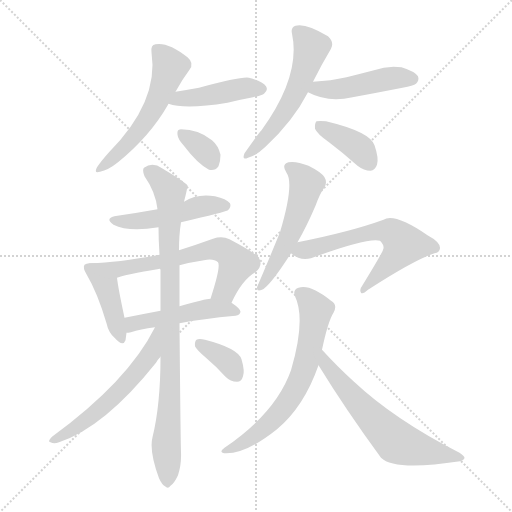
t = 0.00 s
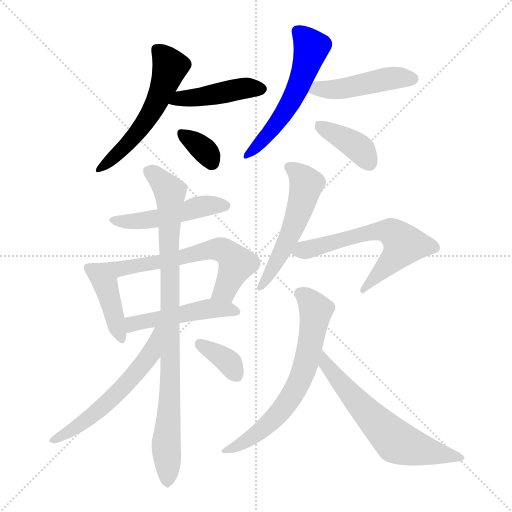
t = 2.31 s
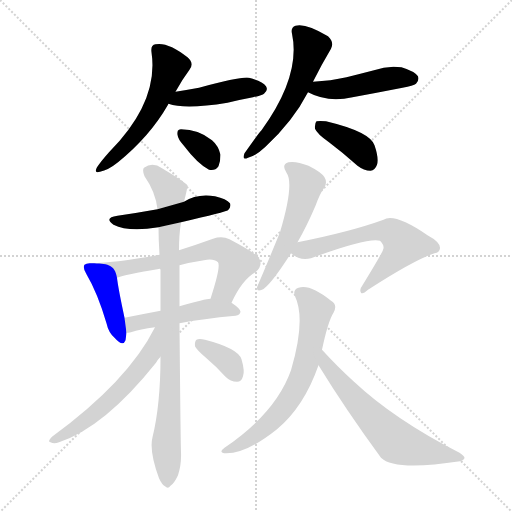
t = 4.61 s
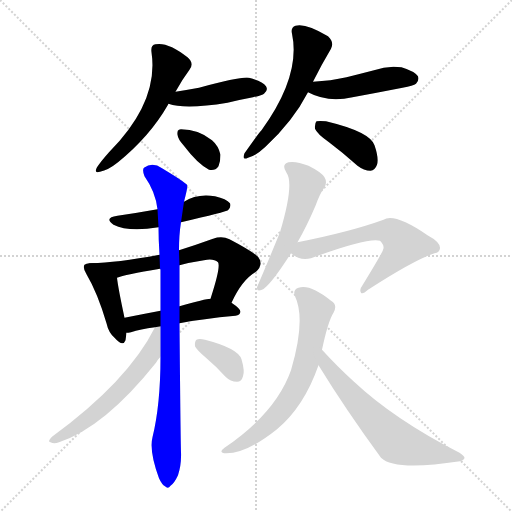
t = 6.92 s
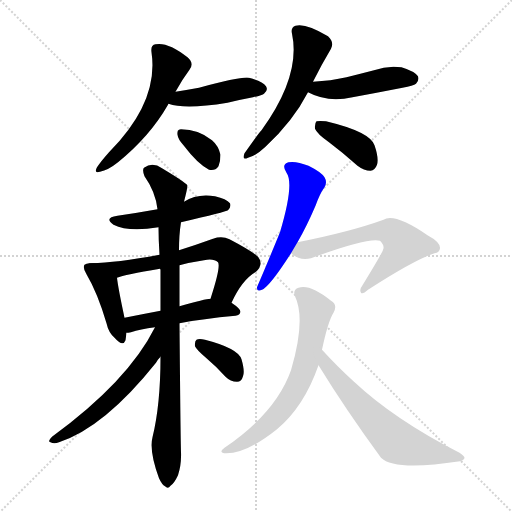
t = 9.23 s
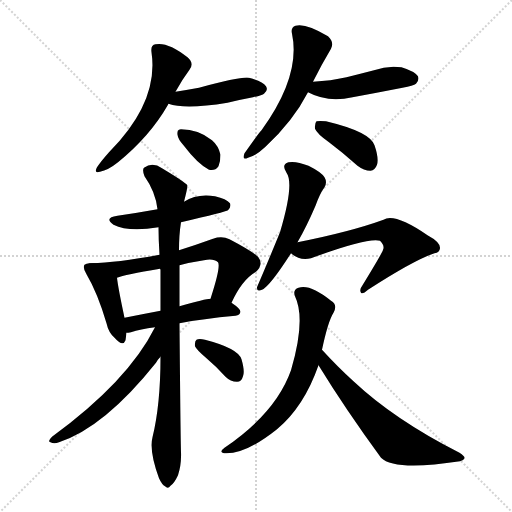
t = 11.53 s

The animated SVG that drew these frames (rendered in a browser with its animation timeline set to each time). Animation: 17 CSS @keyframes rules; one cycle of 11.53 s.

<svg version="1.1" viewBox="0 0 1024 1024" xmlns="http://www.w3.org/2000/svg">
  <g stroke="lightgray" stroke-dasharray="1,1" stroke-width="1" transform="scale(4, 4)">
    <line x1="0" y1="0" x2="256" y2="256"></line>
    <line x1="256" y1="0" x2="0" y2="256"></line>
    <line x1="128" y1="0" x2="128" y2="256"></line>
    <line x1="0" y1="128" x2="256" y2="128"></line>
  </g>
<g transform="scale(1, -1) translate(0, -900)">
   <style type="text/css">
    @keyframes keyframes0 {
      from {
       stroke: blue;
       stroke-dashoffset: 547;
       stroke-width: 128;
       }
       64% {
       animation-timing-function: step-end;
       stroke: blue;
       stroke-dashoffset: 0;
       stroke-width: 128;
       }
       to {
       stroke: black;
       stroke-width: 1024;
       }
       }
       #make-me-a-hanzi-animation-0 {
         animation: keyframes0 0.695150s both;
         animation-delay: 0.000000s;
         animation-timing-function: linear;
       }
    @keyframes keyframes1 {
      from {
       stroke: blue;
       stroke-dashoffset: 436;
       stroke-width: 128;
       }
       59% {
       animation-timing-function: step-end;
       stroke: blue;
       stroke-dashoffset: 0;
       stroke-width: 128;
       }
       to {
       stroke: black;
       stroke-width: 1024;
       }
       }
       #make-me-a-hanzi-animation-1 {
         animation: keyframes1 0.604818s both;
         animation-delay: 0.695150s;
         animation-timing-function: linear;
       }
    @keyframes keyframes2 {
      from {
       stroke: blue;
       stroke-dashoffset: 341;
       stroke-width: 128;
       }
       53% {
       animation-timing-function: step-end;
       stroke: blue;
       stroke-dashoffset: 0;
       stroke-width: 128;
       }
       to {
       stroke: black;
       stroke-width: 1024;
       }
       }
       #make-me-a-hanzi-animation-2 {
         animation: keyframes2 0.527507s both;
         animation-delay: 1.299967s;
         animation-timing-function: linear;
       }
    @keyframes keyframes3 {
      from {
       stroke: blue;
       stroke-dashoffset: 549;
       stroke-width: 128;
       }
       64% {
       animation-timing-function: step-end;
       stroke: blue;
       stroke-dashoffset: 0;
       stroke-width: 128;
       }
       to {
       stroke: black;
       stroke-width: 1024;
       }
       }
       #make-me-a-hanzi-animation-3 {
         animation: keyframes3 0.696777s both;
         animation-delay: 1.827474s;
         animation-timing-function: linear;
       }
    @keyframes keyframes4 {
      from {
       stroke: blue;
       stroke-dashoffset: 460;
       stroke-width: 128;
       }
       60% {
       animation-timing-function: step-end;
       stroke: blue;
       stroke-dashoffset: 0;
       stroke-width: 128;
       }
       to {
       stroke: black;
       stroke-width: 1024;
       }
       }
       #make-me-a-hanzi-animation-4 {
         animation: keyframes4 0.624349s both;
         animation-delay: 2.524251s;
         animation-timing-function: linear;
       }
    @keyframes keyframes5 {
      from {
       stroke: blue;
       stroke-dashoffset: 384;
       stroke-width: 128;
       }
       56% {
       animation-timing-function: step-end;
       stroke: blue;
       stroke-dashoffset: 0;
       stroke-width: 128;
       }
       to {
       stroke: black;
       stroke-width: 1024;
       }
       }
       #make-me-a-hanzi-animation-5 {
         animation: keyframes5 0.562500s both;
         animation-delay: 3.148600s;
         animation-timing-function: linear;
       }
    @keyframes keyframes6 {
      from {
       stroke: blue;
       stroke-dashoffset: 481;
       stroke-width: 128;
       }
       61% {
       animation-timing-function: step-end;
       stroke: blue;
       stroke-dashoffset: 0;
       stroke-width: 128;
       }
       to {
       stroke: black;
       stroke-width: 1024;
       }
       }
       #make-me-a-hanzi-animation-6 {
         animation: keyframes6 0.641439s both;
         animation-delay: 3.711100s;
         animation-timing-function: linear;
       }
    @keyframes keyframes7 {
      from {
       stroke: blue;
       stroke-dashoffset: 415;
       stroke-width: 128;
       }
       57% {
       animation-timing-function: step-end;
       stroke: blue;
       stroke-dashoffset: 0;
       stroke-width: 128;
       }
       to {
       stroke: black;
       stroke-width: 1024;
       }
       }
       #make-me-a-hanzi-animation-7 {
         animation: keyframes7 0.587728s both;
         animation-delay: 4.352539s;
         animation-timing-function: linear;
       }
    @keyframes keyframes8 {
      from {
       stroke: blue;
       stroke-dashoffset: 624;
       stroke-width: 128;
       }
       67% {
       animation-timing-function: step-end;
       stroke: blue;
       stroke-dashoffset: 0;
       stroke-width: 128;
       }
       to {
       stroke: black;
       stroke-width: 1024;
       }
       }
       #make-me-a-hanzi-animation-8 {
         animation: keyframes8 0.757812s both;
         animation-delay: 4.940267s;
         animation-timing-function: linear;
       }
    @keyframes keyframes9 {
      from {
       stroke: blue;
       stroke-dashoffset: 479;
       stroke-width: 128;
       }
       61% {
       animation-timing-function: step-end;
       stroke: blue;
       stroke-dashoffset: 0;
       stroke-width: 128;
       }
       to {
       stroke: black;
       stroke-width: 1024;
       }
       }
       #make-me-a-hanzi-animation-9 {
         animation: keyframes9 0.639811s both;
         animation-delay: 5.698079s;
         animation-timing-function: linear;
       }
    @keyframes keyframes10 {
      from {
       stroke: blue;
       stroke-dashoffset: 893;
       stroke-width: 128;
       }
       74% {
       animation-timing-function: step-end;
       stroke: blue;
       stroke-dashoffset: 0;
       stroke-width: 128;
       }
       to {
       stroke: black;
       stroke-width: 1024;
       }
       }
       #make-me-a-hanzi-animation-10 {
         animation: keyframes10 0.976725s both;
         animation-delay: 6.337891s;
         animation-timing-function: linear;
       }
    @keyframes keyframes11 {
      from {
       stroke: blue;
       stroke-dashoffset: 569;
       stroke-width: 128;
       }
       65% {
       animation-timing-function: step-end;
       stroke: blue;
       stroke-dashoffset: 0;
       stroke-width: 128;
       }
       to {
       stroke: black;
       stroke-width: 1024;
       }
       }
       #make-me-a-hanzi-animation-11 {
         animation: keyframes11 0.713053s both;
         animation-delay: 7.314616s;
         animation-timing-function: linear;
       }
    @keyframes keyframes12 {
      from {
       stroke: blue;
       stroke-dashoffset: 358;
       stroke-width: 128;
       }
       54% {
       animation-timing-function: step-end;
       stroke: blue;
       stroke-dashoffset: 0;
       stroke-width: 128;
       }
       to {
       stroke: black;
       stroke-width: 1024;
       }
       }
       #make-me-a-hanzi-animation-12 {
         animation: keyframes12 0.541341s both;
         animation-delay: 8.027669s;
         animation-timing-function: linear;
       }
    @keyframes keyframes13 {
      from {
       stroke: blue;
       stroke-dashoffset: 527;
       stroke-width: 128;
       }
       63% {
       animation-timing-function: step-end;
       stroke: blue;
       stroke-dashoffset: 0;
       stroke-width: 128;
       }
       to {
       stroke: black;
       stroke-width: 1024;
       }
       }
       #make-me-a-hanzi-animation-13 {
         animation: keyframes13 0.678874s both;
         animation-delay: 8.569010s;
         animation-timing-function: linear;
       }
    @keyframes keyframes14 {
      from {
       stroke: blue;
       stroke-dashoffset: 608;
       stroke-width: 128;
       }
       66% {
       animation-timing-function: step-end;
       stroke: blue;
       stroke-dashoffset: 0;
       stroke-width: 128;
       }
       to {
       stroke: black;
       stroke-width: 1024;
       }
       }
       #make-me-a-hanzi-animation-14 {
         animation: keyframes14 0.744792s both;
         animation-delay: 9.247884s;
         animation-timing-function: linear;
       }
    @keyframes keyframes15 {
      from {
       stroke: blue;
       stroke-dashoffset: 656;
       stroke-width: 128;
       }
       68% {
       animation-timing-function: step-end;
       stroke: blue;
       stroke-dashoffset: 0;
       stroke-width: 128;
       }
       to {
       stroke: black;
       stroke-width: 1024;
       }
       }
       #make-me-a-hanzi-animation-15 {
         animation: keyframes15 0.783854s both;
         animation-delay: 9.992676s;
         animation-timing-function: linear;
       }
    @keyframes keyframes16 {
      from {
       stroke: blue;
       stroke-dashoffset: 619;
       stroke-width: 128;
       }
       67% {
       animation-timing-function: step-end;
       stroke: blue;
       stroke-dashoffset: 0;
       stroke-width: 128;
       }
       to {
       stroke: black;
       stroke-width: 1024;
       }
       }
       #make-me-a-hanzi-animation-16 {
         animation: keyframes16 0.753743s both;
         animation-delay: 10.776530s;
         animation-timing-function: linear;
       }
</style>
<path d="M 351.0 716.5 Q 364.0 740.5 379.0 760.5 Q 389.0 773.5 375.0 785.5 Q 336.0 816.5 311.0 811.5 Q 301.0 810.5 303.0 795.5 Q 318.0 696.5 218.0 595.5 Q 202.0 577.5 194.0 565.5 Q 187.0 552.5 200.0 556.5 Q 216.0 559.5 236.0 575.5 Q 300.0 627.5 336.0 690.5 Q 336.0 691.5 337.0 692.5 L 351.0 716.5 Z" fill="lightgray"></path> 
<path d="M 337.0 692.5 Q 370.0 680.5 455.0 694.5 Q 479.0 700.5 506.0 705.5 Q 525.0 709.5 528.0 712.5 Q 537.0 719.5 532.0 727.5 Q 525.0 737.5 498.0 744.5 Q 483.0 747.5 398.0 724.5 Q 376.0 720.5 351.0 716.5 C 321.0 711.5 308.0 701.5 337.0 692.5 Z" fill="lightgray"></path> 
<path d="M 367.0 609.5 Q 395.0 572.5 418.0 560.5 Q 430.0 557.5 437.0 567.5 Q 441.0 577.5 441.0 590.5 Q 437.0 608.5 424.0 619.5 Q 397.0 641.5 362.0 641.5 Q 359.0 641.5 358.0 640.5 Q 354.0 639.5 355.0 630.5 Q 356.0 621.5 367.0 609.5 Z" fill="lightgray"></path> 
<path d="M 626.0 736.5 Q 644.0 772.5 662.0 802.5 Q 669.0 815.5 656.0 827.5 Q 611.0 854.5 591.0 848.5 Q 581.0 845.5 584.0 832.5 Q 602.0 748.5 523.0 639.5 Q 517.0 633.5 489.0 593.5 Q 483.0 578.5 496.0 584.5 Q 512.0 588.5 531.0 606.5 Q 586.0 657.5 616.0 715.5 L 626.0 736.5 Z" fill="lightgray"></path> 
<path d="M 616.0 715.5 Q 655.0 694.5 705.0 705.5 Q 754.0 714.5 805.0 724.5 Q 827.0 728.5 832.0 732.5 Q 839.0 739.5 836.0 747.5 Q 829.0 757.5 803.0 765.5 Q 775.0 769.5 748.0 759.5 Q 721.0 752.5 693.0 745.5 Q 662.0 738.5 626.0 736.5 C 596.0 734.5 589.0 728.5 616.0 715.5 Z" fill="lightgray"></path> 
<path d="M 658.0 615.5 Q 686.0 594.5 715.0 568.5 Q 728.0 558.5 741.0 558.5 Q 750.0 559.5 754.0 570.5 Q 758.0 583.5 749.0 609.5 Q 740.0 636.5 652.0 657.5 Q 639.0 658.5 633.0 657.5 Q 629.0 653.5 630.0 642.5 Q 634.0 632.5 658.0 615.5 Z" fill="lightgray"></path> 
<path d="M 362.0 455.5 Q 452.0 476.5 456.0 479.5 Q 463.0 486.5 460.0 493.5 Q 453.0 502.5 430.0 507.5 Q 394.0 513.5 368.0 496.5 L 315.0 481.5 Q 276.0 474.5 235.0 468.5 Q 207.0 464.5 227.0 450.5 Q 257.0 435.5 317.0 445.5 L 362.0 455.5 Z" fill="lightgray"></path> 
<path d="M 183.0 373.5 Q 173.0 374.5 169.0 370.5 Q 165.0 364.5 173.0 351.5 Q 195.0 314.5 213.0 253.5 Q 217.0 234.5 230.0 223.5 Q 246.0 205.5 251.0 219.5 Q 252.0 226.5 253.0 234.5 L 249.0 264.5 Q 236.0 325.5 234.0 344.5 C 230.0 372.5 213.0 372.5 183.0 373.5 Z" fill="lightgray"></path> 
<path d="M 463.0 294.5 Q 484.0 340.5 512.0 356.5 Q 528.0 371.5 516.0 386.5 Q 503.0 398.5 459.0 421.5 Q 444.0 428.5 426.0 422.5 Q 390.0 409.5 358.0 399.5 L 319.0 390.5 Q 232.0 374.5 183.0 373.5 C 153.0 372.5 205.0 335.5 234.0 344.5 Q 249.0 350.5 320.0 362.5 L 359.0 369.5 Q 381.0 375.5 408.0 379.5 Q 427.0 383.5 436.0 375.5 Q 442.0 366.5 421.0 302.5 C 412.0 273.5 450.0 267.5 463.0 294.5 Z" fill="lightgray"></path> 
<path d="M 359.0 253.5 Q 405.0 262.5 471.0 268.5 Q 480.0 269.5 481.0 276.5 Q 481.0 282.5 463.0 294.5 L 421.0 302.5 Q 411.0 302.5 359.0 287.5 L 321.0 278.5 Q 284.0 271.5 249.0 264.5 C 220.0 258.5 223.0 231.5 253.0 234.5 Q 256.0 234.5 262.0 235.5 Q 280.0 241.5 310.0 245.5 L 359.0 253.5 Z" fill="lightgray"></path> 
<path d="M 321.0 186.5 Q 321.0 90.5 305.0 25.5 Q 298.0 -1.5 318.0 -56.5 Q 324.0 -69.5 330.0 -72.5 Q 336.0 -78.5 341.0 -71.5 Q 348.0 -67.5 356.0 -50.5 Q 363.0 -29.5 362.0 -4.5 Q 361.0 26.5 359.0 253.5 L 359.0 287.5 Q 359.0 327.5 359.0 369.5 L 358.0 399.5 Q 358.0 430.5 362.0 455.5 L 368.0 496.5 Q 375.0 523.5 375.0 529.5 Q 369.0 536.5 324.0 563.5 Q 305.0 576.5 288.0 564.5 Q 284.0 560.5 289.0 547.5 Q 311.0 516.5 315.0 481.5 L 317.0 445.5 Q 317.0 420.5 319.0 390.5 L 320.0 362.5 L 321.0 360.5 Q 321.0 320.5 321.0 278.5 L 321.0 186.5 Z" fill="lightgray"></path> 
<path d="M 310.0 245.5 Q 256.0 137.5 104.0 26.5 Q 94.0 16.5 101.0 15.5 Q 108.0 11.5 118.0 15.5 Q 209.0 45.5 312.0 174.5 Q 316.0 181.5 321.0 186.5 C 375.0 252.5 324.0 272.5 310.0 245.5 Z" fill="lightgray"></path> 
<path d="M 413.0 183.5 Q 432.0 167.5 451.0 146.5 Q 461.0 136.5 474.0 136.5 Q 483.0 136.5 486.0 147.5 Q 490.0 157.5 483.0 181.5 Q 476.0 203.5 410.0 220.5 Q 398.0 223.5 393.0 220.5 Q 389.0 217.5 390.0 207.5 Q 393.0 200.5 413.0 183.5 Z" fill="lightgray"></path> 
<path d="M 595.0 415.5 Q 613.0 446.5 631.0 488.5 Q 640.0 513.5 649.0 525.5 Q 655.0 535.5 649.0 545.5 Q 643.0 555.5 617.0 568.5 Q 592.0 578.5 577.0 575.5 Q 562.0 571.5 573.0 554.5 Q 589.0 532.5 560.0 435.5 Q 538.0 381.5 514.0 325.5 Q 513.0 315.5 524.0 320.5 Q 539.0 326.5 582.0 393.5 L 595.0 415.5 Z" fill="lightgray"></path> 
<path d="M 582.0 393.5 Q 600.0 377.5 622.0 383.5 Q 736.0 425.5 760.0 418.5 Q 770.0 408.5 766.0 400.5 Q 766.0 396.5 725.0 329.5 Q 718.0 320.5 722.0 314.5 Q 725.0 310.5 736.0 320.5 Q 829.0 380.5 869.0 393.5 Q 879.0 394.5 880.0 403.5 Q 881.0 415.5 855.0 429.5 Q 789.0 474.5 767.0 460.5 Q 701.0 436.5 595.0 415.5 C 566.0 409.5 560.0 408.5 582.0 393.5 Z" fill="lightgray"></path> 
<path d="M 644.0 200.5 Q 656.0 257.5 667.0 274.5 Q 676.0 290.5 662.0 298.5 Q 620.0 332.5 597.0 324.5 Q 585.0 320.5 590.0 307.5 Q 612.0 261.5 582.0 159.5 Q 552.0 74.5 449.0 4.5 Q 437.0 -4.5 448.0 -6.5 Q 490.0 -9.5 554.0 41.5 Q 608.0 86.5 637.0 169.5 L 644.0 200.5 Z" fill="lightgray"></path> 
<path d="M 637.0 169.5 Q 691.0 81.5 762.0 -15.5 Q 789.0 -42.5 920.0 -22.5 Q 927.0 -21.5 929.0 -16.5 Q 930.0 -12.5 919.0 -5.5 Q 789.0 60.5 707.0 137.5 Q 676.0 165.5 644.0 200.5 C 624.0 222.5 621.0 195.5 637.0 169.5 Z" fill="lightgray"></path> 
      <clipPath id="make-me-a-hanzi-clip-0">
      <path d="M 351.0 716.5 Q 364.0 740.5 379.0 760.5 Q 389.0 773.5 375.0 785.5 Q 336.0 816.5 311.0 811.5 Q 301.0 810.5 303.0 795.5 Q 318.0 696.5 218.0 595.5 Q 202.0 577.5 194.0 565.5 Q 187.0 552.5 200.0 556.5 Q 216.0 559.5 236.0 575.5 Q 300.0 627.5 336.0 690.5 Q 336.0 691.5 337.0 692.5 L 351.0 716.5 Z" fill="lightgray"></path>
      </clipPath>
      <path clip-path="url(#make-me-a-hanzi-clip-0)" d="M 313.0 800.5 L 330.0 784.5 L 340.0 763.5 L 316.0 701.5 L 266.0 624.5 L 203.0 565.5 " fill="none" id="make-me-a-hanzi-animation-0" stroke-dasharray="419 838" stroke-linecap="round"></path>

      <clipPath id="make-me-a-hanzi-clip-1">
      <path d="M 337.0 692.5 Q 370.0 680.5 455.0 694.5 Q 479.0 700.5 506.0 705.5 Q 525.0 709.5 528.0 712.5 Q 537.0 719.5 532.0 727.5 Q 525.0 737.5 498.0 744.5 Q 483.0 747.5 398.0 724.5 Q 376.0 720.5 351.0 716.5 C 321.0 711.5 308.0 701.5 337.0 692.5 Z" fill="lightgray"></path>
      </clipPath>
      <path clip-path="url(#make-me-a-hanzi-clip-1)" d="M 343.0 696.5 L 481.0 722.5 L 521.0 722.5 " fill="none" id="make-me-a-hanzi-animation-1" stroke-dasharray="308 616" stroke-linecap="round"></path>

      <clipPath id="make-me-a-hanzi-clip-2">
      <path d="M 367.0 609.5 Q 395.0 572.5 418.0 560.5 Q 430.0 557.5 437.0 567.5 Q 441.0 577.5 441.0 590.5 Q 437.0 608.5 424.0 619.5 Q 397.0 641.5 362.0 641.5 Q 359.0 641.5 358.0 640.5 Q 354.0 639.5 355.0 630.5 Q 356.0 621.5 367.0 609.5 Z" fill="lightgray"></path>
      </clipPath>
      <path clip-path="url(#make-me-a-hanzi-clip-2)" d="M 362.0 633.5 L 410.0 598.5 L 423.0 576.5 " fill="none" id="make-me-a-hanzi-animation-2" stroke-dasharray="213 426" stroke-linecap="round"></path>

      <clipPath id="make-me-a-hanzi-clip-3">
      <path d="M 626.0 736.5 Q 644.0 772.5 662.0 802.5 Q 669.0 815.5 656.0 827.5 Q 611.0 854.5 591.0 848.5 Q 581.0 845.5 584.0 832.5 Q 602.0 748.5 523.0 639.5 Q 517.0 633.5 489.0 593.5 Q 483.0 578.5 496.0 584.5 Q 512.0 588.5 531.0 606.5 Q 586.0 657.5 616.0 715.5 L 626.0 736.5 Z" fill="lightgray"></path>
      </clipPath>
      <path clip-path="url(#make-me-a-hanzi-clip-3)" d="M 594.0 837.5 L 623.0 805.5 L 608.0 754.5 L 574.0 682.5 L 538.0 633.5 L 499.0 593.5 " fill="none" id="make-me-a-hanzi-animation-3" stroke-dasharray="421 842" stroke-linecap="round"></path>

      <clipPath id="make-me-a-hanzi-clip-4">
      <path d="M 616.0 715.5 Q 655.0 694.5 705.0 705.5 Q 754.0 714.5 805.0 724.5 Q 827.0 728.5 832.0 732.5 Q 839.0 739.5 836.0 747.5 Q 829.0 757.5 803.0 765.5 Q 775.0 769.5 748.0 759.5 Q 721.0 752.5 693.0 745.5 Q 662.0 738.5 626.0 736.5 C 596.0 734.5 589.0 728.5 616.0 715.5 Z" fill="lightgray"></path>
      </clipPath>
      <path clip-path="url(#make-me-a-hanzi-clip-4)" d="M 625.0 717.5 L 636.0 723.5 L 691.0 724.5 L 772.0 742.5 L 825.0 742.5 " fill="none" id="make-me-a-hanzi-animation-4" stroke-dasharray="332 664" stroke-linecap="round"></path>

      <clipPath id="make-me-a-hanzi-clip-5">
      <path d="M 658.0 615.5 Q 686.0 594.5 715.0 568.5 Q 728.0 558.5 741.0 558.5 Q 750.0 559.5 754.0 570.5 Q 758.0 583.5 749.0 609.5 Q 740.0 636.5 652.0 657.5 Q 639.0 658.5 633.0 657.5 Q 629.0 653.5 630.0 642.5 Q 634.0 632.5 658.0 615.5 Z" fill="lightgray"></path>
      </clipPath>
      <path clip-path="url(#make-me-a-hanzi-clip-5)" d="M 637.0 648.5 L 708.0 611.5 L 739.0 574.5 " fill="none" id="make-me-a-hanzi-animation-5" stroke-dasharray="256 512" stroke-linecap="round"></path>

      <clipPath id="make-me-a-hanzi-clip-6">
      <path d="M 362.0 455.5 Q 452.0 476.5 456.0 479.5 Q 463.0 486.5 460.0 493.5 Q 453.0 502.5 430.0 507.5 Q 394.0 513.5 368.0 496.5 L 315.0 481.5 Q 276.0 474.5 235.0 468.5 Q 207.0 464.5 227.0 450.5 Q 257.0 435.5 317.0 445.5 L 362.0 455.5 Z" fill="lightgray"></path>
      </clipPath>
      <path clip-path="url(#make-me-a-hanzi-clip-6)" d="M 229.0 460.5 L 305.0 460.5 L 406.0 488.5 L 450.0 488.5 " fill="none" id="make-me-a-hanzi-animation-6" stroke-dasharray="353 706" stroke-linecap="round"></path>

      <clipPath id="make-me-a-hanzi-clip-7">
      <path d="M 183.0 373.5 Q 173.0 374.5 169.0 370.5 Q 165.0 364.5 173.0 351.5 Q 195.0 314.5 213.0 253.5 Q 217.0 234.5 230.0 223.5 Q 246.0 205.5 251.0 219.5 Q 252.0 226.5 253.0 234.5 L 249.0 264.5 Q 236.0 325.5 234.0 344.5 C 230.0 372.5 213.0 372.5 183.0 373.5 Z" fill="lightgray"></path>
      </clipPath>
      <path clip-path="url(#make-me-a-hanzi-clip-7)" d="M 177.0 365.5 L 212.0 328.5 L 241.0 224.5 " fill="none" id="make-me-a-hanzi-animation-7" stroke-dasharray="287 574" stroke-linecap="round"></path>

      <clipPath id="make-me-a-hanzi-clip-8">
      <path d="M 463.0 294.5 Q 484.0 340.5 512.0 356.5 Q 528.0 371.5 516.0 386.5 Q 503.0 398.5 459.0 421.5 Q 444.0 428.5 426.0 422.5 Q 390.0 409.5 358.0 399.5 L 319.0 390.5 Q 232.0 374.5 183.0 373.5 C 153.0 372.5 205.0 335.5 234.0 344.5 Q 249.0 350.5 320.0 362.5 L 359.0 369.5 Q 381.0 375.5 408.0 379.5 Q 427.0 383.5 436.0 375.5 Q 442.0 366.5 421.0 302.5 C 412.0 273.5 450.0 267.5 463.0 294.5 Z" fill="lightgray"></path>
      </clipPath>
      <path clip-path="url(#make-me-a-hanzi-clip-8)" d="M 201.0 371.5 L 234.0 361.5 L 350.0 381.5 L 425.0 401.5 L 446.0 399.5 L 473.0 372.5 L 450.0 319.5 L 430.0 312.5 " fill="none" id="make-me-a-hanzi-animation-8" stroke-dasharray="496 992" stroke-linecap="round"></path>

      <clipPath id="make-me-a-hanzi-clip-9">
      <path d="M 359.0 253.5 Q 405.0 262.5 471.0 268.5 Q 480.0 269.5 481.0 276.5 Q 481.0 282.5 463.0 294.5 L 421.0 302.5 Q 411.0 302.5 359.0 287.5 L 321.0 278.5 Q 284.0 271.5 249.0 264.5 C 220.0 258.5 223.0 231.5 253.0 234.5 Q 256.0 234.5 262.0 235.5 Q 280.0 241.5 310.0 245.5 L 359.0 253.5 Z" fill="lightgray"></path>
      </clipPath>
      <path clip-path="url(#make-me-a-hanzi-clip-9)" d="M 257.0 242.5 L 273.0 254.5 L 396.0 279.5 L 453.0 282.5 L 473.0 276.5 " fill="none" id="make-me-a-hanzi-animation-9" stroke-dasharray="351 702" stroke-linecap="round"></path>

      <clipPath id="make-me-a-hanzi-clip-10">
      <path d="M 321.0 186.5 Q 321.0 90.5 305.0 25.5 Q 298.0 -1.5 318.0 -56.5 Q 324.0 -69.5 330.0 -72.5 Q 336.0 -78.5 341.0 -71.5 Q 348.0 -67.5 356.0 -50.5 Q 363.0 -29.5 362.0 -4.5 Q 361.0 26.5 359.0 253.5 L 359.0 287.5 Q 359.0 327.5 359.0 369.5 L 358.0 399.5 Q 358.0 430.5 362.0 455.5 L 368.0 496.5 Q 375.0 523.5 375.0 529.5 Q 369.0 536.5 324.0 563.5 Q 305.0 576.5 288.0 564.5 Q 284.0 560.5 289.0 547.5 Q 311.0 516.5 315.0 481.5 L 317.0 445.5 Q 317.0 420.5 319.0 390.5 L 320.0 362.5 L 321.0 360.5 Q 321.0 320.5 321.0 278.5 L 321.0 186.5 Z" fill="lightgray"></path>
      </clipPath>
      <path clip-path="url(#make-me-a-hanzi-clip-10)" d="M 298.0 558.5 L 340.0 515.5 L 342.0 168.5 L 332.0 8.5 L 335.0 -61.5 " fill="none" id="make-me-a-hanzi-animation-10" stroke-dasharray="765 1530" stroke-linecap="round"></path>

      <clipPath id="make-me-a-hanzi-clip-11">
      <path d="M 310.0 245.5 Q 256.0 137.5 104.0 26.5 Q 94.0 16.5 101.0 15.5 Q 108.0 11.5 118.0 15.5 Q 209.0 45.5 312.0 174.5 Q 316.0 181.5 321.0 186.5 C 375.0 252.5 324.0 272.5 310.0 245.5 Z" fill="lightgray"></path>
      </clipPath>
      <path clip-path="url(#make-me-a-hanzi-clip-11)" d="M 317.0 239.5 L 301.0 191.5 L 243.0 121.5 L 185.0 68.5 L 106.0 19.5 " fill="none" id="make-me-a-hanzi-animation-11" stroke-dasharray="441 882" stroke-linecap="round"></path>

      <clipPath id="make-me-a-hanzi-clip-12">
      <path d="M 413.0 183.5 Q 432.0 167.5 451.0 146.5 Q 461.0 136.5 474.0 136.5 Q 483.0 136.5 486.0 147.5 Q 490.0 157.5 483.0 181.5 Q 476.0 203.5 410.0 220.5 Q 398.0 223.5 393.0 220.5 Q 389.0 217.5 390.0 207.5 Q 393.0 200.5 413.0 183.5 Z" fill="lightgray"></path>
      </clipPath>
      <path clip-path="url(#make-me-a-hanzi-clip-12)" d="M 398.0 212.5 L 460.0 173.5 L 474.0 148.5 " fill="none" id="make-me-a-hanzi-animation-12" stroke-dasharray="230 460" stroke-linecap="round"></path>

      <clipPath id="make-me-a-hanzi-clip-13">
      <path d="M 595.0 415.5 Q 613.0 446.5 631.0 488.5 Q 640.0 513.5 649.0 525.5 Q 655.0 535.5 649.0 545.5 Q 643.0 555.5 617.0 568.5 Q 592.0 578.5 577.0 575.5 Q 562.0 571.5 573.0 554.5 Q 589.0 532.5 560.0 435.5 Q 538.0 381.5 514.0 325.5 Q 513.0 315.5 524.0 320.5 Q 539.0 326.5 582.0 393.5 L 595.0 415.5 Z" fill="lightgray"></path>
      </clipPath>
      <path clip-path="url(#make-me-a-hanzi-clip-13)" d="M 579.0 564.5 L 602.0 548.5 L 613.0 531.5 L 607.0 506.5 L 563.0 391.5 L 522.0 329.5 " fill="none" id="make-me-a-hanzi-animation-13" stroke-dasharray="399 798" stroke-linecap="round"></path>

      <clipPath id="make-me-a-hanzi-clip-14">
      <path d="M 582.0 393.5 Q 600.0 377.5 622.0 383.5 Q 736.0 425.5 760.0 418.5 Q 770.0 408.5 766.0 400.5 Q 766.0 396.5 725.0 329.5 Q 718.0 320.5 722.0 314.5 Q 725.0 310.5 736.0 320.5 Q 829.0 380.5 869.0 393.5 Q 879.0 394.5 880.0 403.5 Q 881.0 415.5 855.0 429.5 Q 789.0 474.5 767.0 460.5 Q 701.0 436.5 595.0 415.5 C 566.0 409.5 560.0 408.5 582.0 393.5 Z" fill="lightgray"></path>
      </clipPath>
      <path clip-path="url(#make-me-a-hanzi-clip-14)" d="M 592.0 395.5 L 742.0 435.5 L 780.0 436.5 L 808.0 411.5 L 793.0 388.5 L 727.0 321.5 " fill="none" id="make-me-a-hanzi-animation-14" stroke-dasharray="480 960" stroke-linecap="round"></path>

      <clipPath id="make-me-a-hanzi-clip-15">
      <path d="M 644.0 200.5 Q 656.0 257.5 667.0 274.5 Q 676.0 290.5 662.0 298.5 Q 620.0 332.5 597.0 324.5 Q 585.0 320.5 590.0 307.5 Q 612.0 261.5 582.0 159.5 Q 552.0 74.5 449.0 4.5 Q 437.0 -4.5 448.0 -6.5 Q 490.0 -9.5 554.0 41.5 Q 608.0 86.5 637.0 169.5 L 644.0 200.5 Z" fill="lightgray"></path>
      </clipPath>
      <path clip-path="url(#make-me-a-hanzi-clip-15)" d="M 599.0 313.5 L 632.0 279.5 L 611.0 169.5 L 594.0 126.5 L 564.0 80.5 L 535.0 50.5 L 508.0 28.5 L 453.0 -1.5 " fill="none" id="make-me-a-hanzi-animation-15" stroke-dasharray="528 1056" stroke-linecap="round"></path>

      <clipPath id="make-me-a-hanzi-clip-16">
      <path d="M 637.0 169.5 Q 691.0 81.5 762.0 -15.5 Q 789.0 -42.5 920.0 -22.5 Q 927.0 -21.5 929.0 -16.5 Q 930.0 -12.5 919.0 -5.5 Q 789.0 60.5 707.0 137.5 Q 676.0 165.5 644.0 200.5 C 624.0 222.5 621.0 195.5 637.0 169.5 Z" fill="lightgray"></path>
      </clipPath>
      <path clip-path="url(#make-me-a-hanzi-clip-16)" d="M 646.0 191.5 L 652.0 170.5 L 681.0 134.5 L 794.0 15.5 L 859.0 -4.5 L 921.0 -13.5 " fill="none" id="make-me-a-hanzi-animation-16" stroke-dasharray="491 982" stroke-linecap="round"></path>

</g>
</svg>
